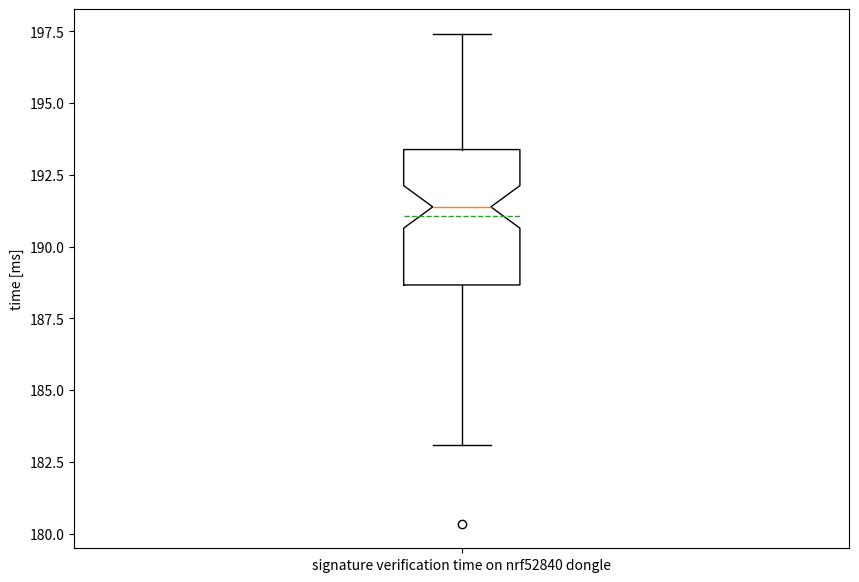

This figure's Python source:
# Import libraries
import matplotlib.pyplot as plt
import numpy as np
import statistics
 
# Creating dataset
#np.random.seed(10)
#data = np.random.normal(100, 20, 200)
crypto_time = [180340, 183094, 184615, 184821, 185652, 186252, 186271, 186632, 186719, 186824, 187048, 187120, 187178, 187252, 187575, 187576, 187737, 187742, 187785, 188010, 188092, 188457, 188573, 188594, 188611, 188681, 188714, 188719, 189027, 189144, 189361, 189504, 189589, 189647, 189655, 190066, 190171, 190190, 190270, 190554, 190661, 190673, 190758, 190789, 190795, 190878, 190915, 191098, 191180, 191368, 191403, 191433, 191535, 191851, 191919, 192034, 192165, 192185, 192202, 192257, 192277, 192343, 192578, 192583, 192660, 192683, 192717, 192768, 192896, 192920, 193090, 193217, 193248, 193283, 193331, 193540, 193792, 193821, 193851, 194032, 194330, 194451, 194515, 194526, 194544, 194581, 194717, 194778, 194915, 194978, 195095, 195198, 195460, 195512, 195574, 195793, 195967, 196344, 196770, 197419
]
fig = plt.figure(figsize =(10, 7))

newList = [x / 1000 for x in crypto_time]

mean_ms = statistics.mean(newList)
print("mean ms: ",mean_ms)

median_ms = statistics.median(newList)
print("median ms: ",median_ms)

#plt.title('signature verification time on nrf52840 dongle')
#plt.xlabel('categories')
plt.ylabel('time [ms]')
 
# Creating plot
plt.boxplot(newList,patch_artist=False, meanline=True, showmeans=True,notch=True)
plt.xticks([1], ["signature verification time on nrf52840 dongle"])
 
# show plot
plt.show()
